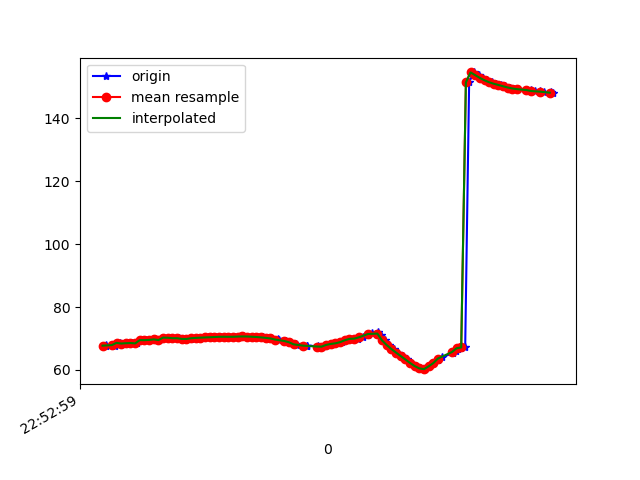

The file beside this chart, header and first rows:
1617835979793, 531623347353111, 67.832245, 30.438557, -27.616472
1617835979796, 531623366583881, 67.63, 30.21, -26.98
1617835979823, 531623385814651, 68.06, 30.38, -27.98
1617835979835, 531623405045421, 67.75, 29.86, -27.62
1617835979854, 531623424276191, 68.61, 30.58, -28.17
1617835979872, 531623443506961, 68.39, 30.11, -28.38
1617835979890, 531623462737731, 68.5, 30.2, -27.88
1617835979908, 531623481968501, 68.56, 30.01, -28.63
1617835979926, 531623501199271, 68.44, 29.81, -28.2
1617835979949, 531623520430041, 69.49, 30.8, -29.08
1617835979967, 531623539660811, 69.47, 30.66, -29.51
1617835979985, 531623558891581, 69.56, 30.75, -28.98
1617835980004, 531623578122351, 69.71, 30.61, -29.85
1617835980024, 531623597353121, 69.5, 30.26, -29.61
1617835980043, 531623616583891, 70.27, 31.16, -29.73
1617835980071, 531623635814661, 70.24, 31.08, -30.25
1617835980095, 531623655045431, 70.09, 31.05, -29.53
1617835980110, 531623674276201, 70.1, 31.02, -30.19
1617835980120, 531623693506971, 69.86, 30.76, -29.71
1617835980140, 531623712737741, 69.76, 30.61, -29.27
1617835980159, 531623731968511, 69.93, 30.69, -29.21
1617835980177, 531623751199281, 70.08, 30.72, -29.08
1617835980193, 531623770430051, 70.19, 30.65, -28.89
1617835980213, 531623789660821, 70.27, 30.51, -28.64
1617835980231, 531623808891591, 70.33, 30.38, -28.35
1617835980251, 531623828122361, 70.39, 30.29, -28.03
1617835980269, 531623847353131, 70.47, 30.29, -27.69
1617835980287, 531623866583901, 70.53, 30.34, -27.34
1617835980309, 531623885814671, 70.55, 30.39, -26.95
1617835980325, 531623905045441, 70.53, 30.39, -26.52
1617835980349, 531623924276211, 70.55, 30.45, -26.14
1617835980365, 531623943506981, 70.61, 30.58, -25.84
1617835980384, 531623962737751, 70.65, 30.68, -25.57
1617835980404, 531623981968521, 70.63, 30.71, -25.28
1617835980425, 531624001199291, 70.56, 30.71, -24.98
1617835980444, 531624020430061, 70.48, 30.72, -24.66
1617835980468, 531624039660831, 70.36, 30.74, -24.34
1617835980488, 531624058891601, 70.2, 30.77, -24.04
1617835980504, 531624078122371, 70.02, 30.83, -23.77
1617835980535, 531624097353141, 69.8, 30.92, -23.53
1617835980538, 531624116583911, 69.54, 30.98, -23.31
1617835980569, 531624135814681, 69.21, 31.02, -23.1
1617835980586, 531624155167938, 68.81, 31.08, -22.86
1617835980611, 531624174398708, 68.35, 31.21, -22.55
1617835980614, 531624193629478, 67.95, 31.55, -22.27
1617835980656, 531624212860248, 67.74, 32.04, -22.18
1617835980658, 531624232091018, 67.72, 32.36, -22.34
1617835980704, 531624251321788, 67.56, 31.98, -22.53
1617835980706, 531624270552558, 67.33, 30.86, -22.73
1617835980721, 531624289783328, 67.28, 29.42, -23.18
1617835980732, 531624309014098, 67.53, 27.7, -24.34
1617835980745, 531624328244868, 67.95, 25.66, -26.41
1617835980763, 531624347475638, 68.28, 22.89, -29.09
1617835980784, 531624366706408, 68.47, 19.5, -32.2
1617835980806, 531624385937178, 68.84, 16.11, -35.87
1617835980823, 531624405167948, 69.44, 12.87, -40.04
1617835980843, 531624424398718, 69.88, 9.533, -44.26
1617835980860, 531624443629488, 69.93, 6.239, -48.26
1617835980878, 531624462860258, 69.98, 3.447, -52.03
1617835980899, 531624482091028, 70.35, 1.288, -55.53
1617835980920, 531624501321798, 71.06, -0.3832, -58.68
... 41 more rows
